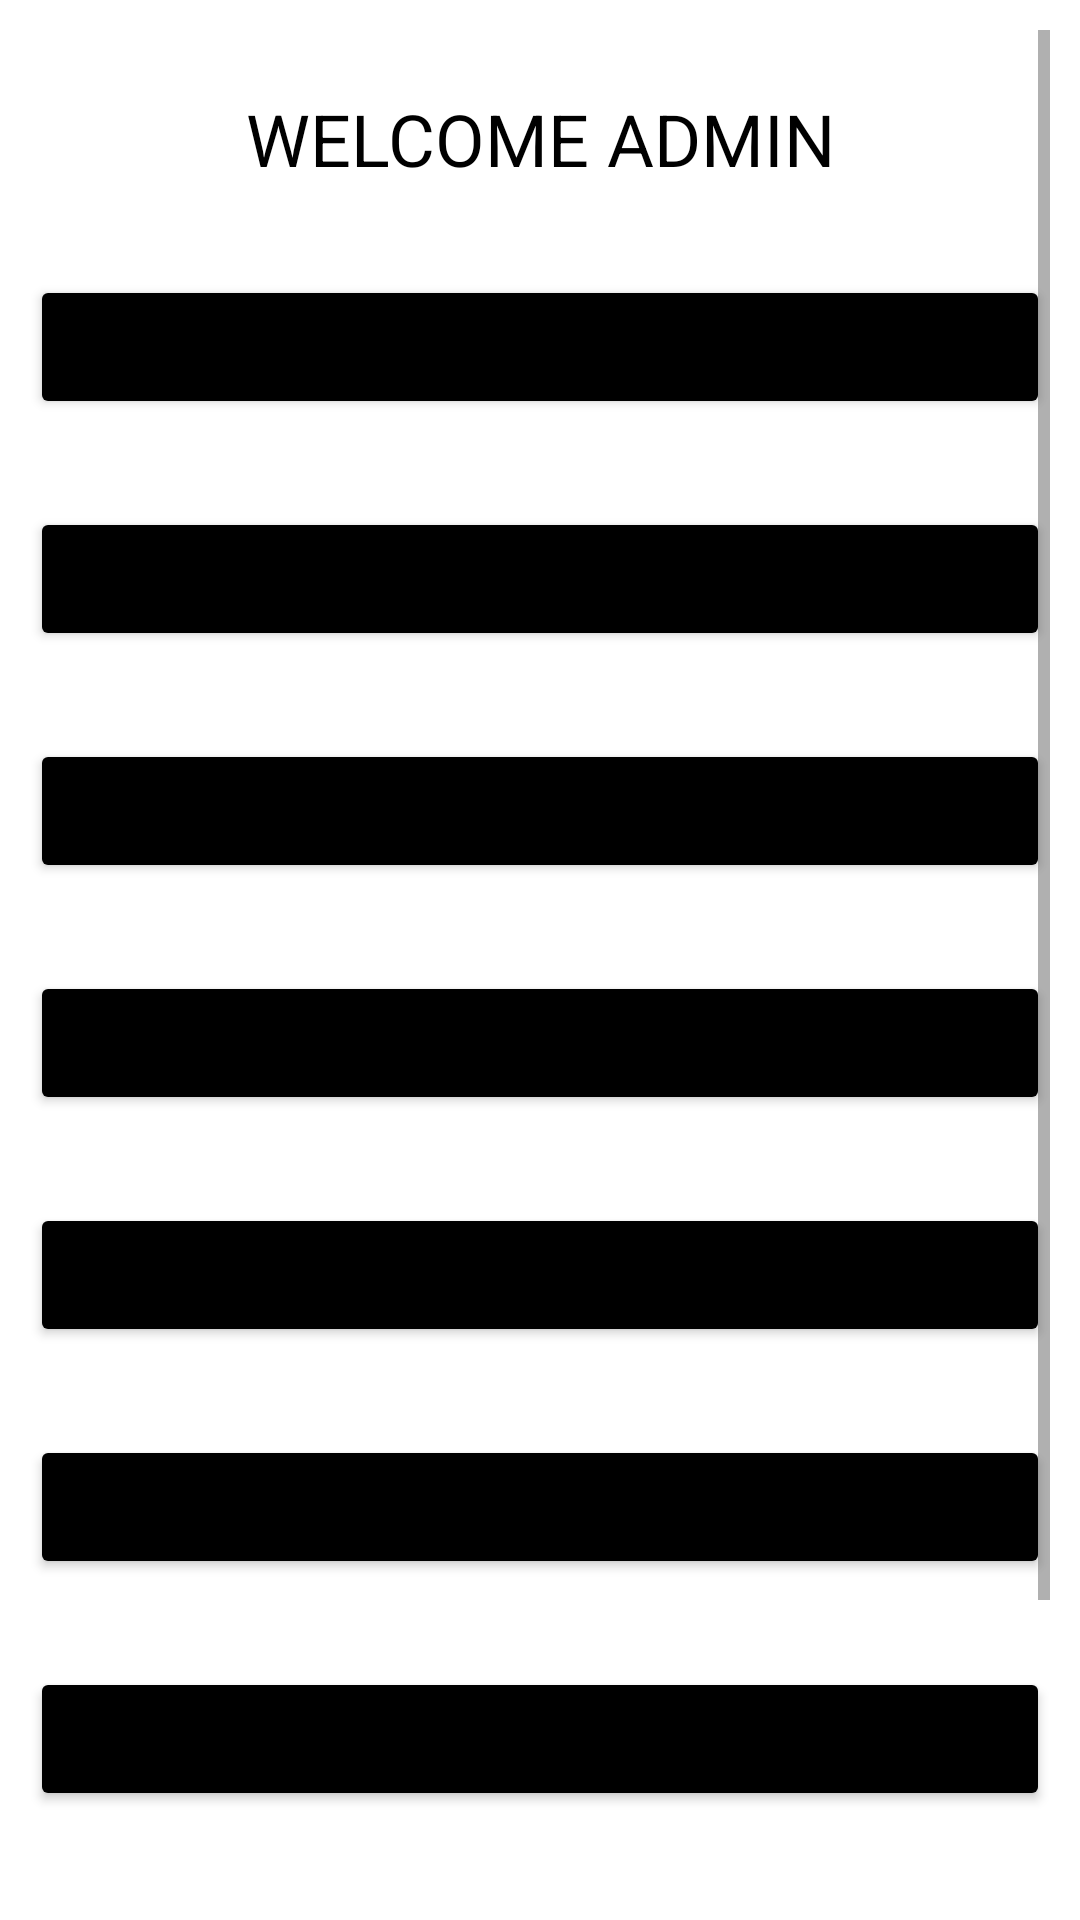

Here is an Android app screen rendered from its layout file. Give the layout XML and the strings, colors and styles it references.
<!-- AndroidManifest.xml: application theme Theme.Showroom -->
<!-- res/layout/activity_admin2.xml -->
<?xml version="1.0" encoding="utf-8"?>
<ScrollView xmlns:android="http://schemas.android.com/apk/res/android"
    xmlns:app="http://schemas.android.com/apk/res-auto"
    xmlns:tools="http://schemas.android.com/tools"
    android:layout_width="match_parent"
    android:layout_height="match_parent"
    android:padding="10dp"
    tools:context=".admin2">

    <RelativeLayout
        android:layout_width="match_parent"
        android:layout_height="wrap_content"
        android:orientation="vertical">

        <TextView
            android:id="@+id/welcome"
            android:layout_width="match_parent"
            android:layout_height="wrap_content"
            android:layout_marginTop="20dp"
            android:backgroundTint="@color/black"
            android:gravity="center"
            android:text="WELCOME ADMIN"
            android:textColor="@color/black"
            android:textSize="24dp" />

        <Button
            android:id="@+id/cars"
            android:layout_width="match_parent"
            android:layout_height="wrap_content"
            android:layout_below="@+id/welcome"
            android:layout_marginTop="5mm"
            android:backgroundTint="@color/black"
            android:shadowColor="@color/white"
            android:text="cars" />

        <Button
            android:id="@+id/specification"
            android:layout_width="match_parent"
            android:layout_height="wrap_content"
            android:layout_below="@+id/cars"
            android:layout_marginTop="5mm"
            android:backgroundTint="@color/black"
            android:shadowColor="@color/white"
            android:text="specification" />

        <Button
            android:id="@+id/testdrive"
            android:layout_width="match_parent"
            android:layout_height="wrap_content"
            android:layout_below="@+id/specification"
            android:layout_marginTop="5mm"
            android:backgroundTint="@color/black"
            android:shadowColor="@color/white"
            android:text="Test drive" />

        <Button
            android:id="@+id/employee"
            android:layout_width="match_parent"
            android:layout_height="wrap_content"
            android:layout_below="@+id/testdrive"
            android:layout_marginTop="5mm"
            android:backgroundTint="@color/black"
            android:shadowColor="@color/white"
            android:text="employee" />

        <Button
            android:id="@+id/booking"
            android:layout_width="match_parent"
            android:layout_height="wrap_content"
            android:layout_below="@+id/employee"
            android:layout_marginTop="5mm"
            android:backgroundTint="@color/black"
            android:shadowColor="@color/white"
            android:text="booking" />

        <Button
            android:id="@+id/rating"
            android:layout_width="match_parent"
            android:layout_height="wrap_content"
            android:layout_below="@+id/booking"
            android:layout_marginTop="5mm"
            android:backgroundTint="@color/black"
            android:shadowColor="@color/white"
            android:text="ratinging" />


        <Button
            android:id="@+id/showroom"
            android:layout_width="match_parent"
            android:layout_height="wrap_content"
            android:layout_below="@+id/rating"
            android:layout_marginTop="5mm"
            android:backgroundTint="@color/black"
            android:shadowColor="@color/white"
            android:text="ex - showroom" />

        <Button
            android:id="@+id/pricing"
            android:layout_width="match_parent"
            android:layout_height="wrap_content"
            android:layout_below="@+id/showroom"
            android:layout_marginTop="5mm"
            android:backgroundTint="@color/black"
            android:shadowColor="@color/white"
            android:text="pricing" />

        <Button
            android:id="@+id/images"
            android:layout_width="match_parent"
            android:layout_height="wrap_content"
            android:layout_below="@+id/pricing"
            android:layout_marginTop="5mm"
            android:backgroundTint="@color/black"
            android:shadowColor="@color/white"
            android:text="images/videos" />

    </RelativeLayout>
</ScrollView>
<!-- resources referenced by this layout -->
<resources>
  <style name="Theme.Showroom" parent="Theme.MaterialComponents.DayNight.DarkActionBar">
          
          <item name="colorPrimary">@color/purple_500</item>
          <item name="colorPrimaryVariant">@color/purple_700</item>
          <item name="colorOnPrimary">@color/white</item>
          
          <item name="colorSecondary">@color/teal_200</item>
          <item name="colorSecondaryVariant">@color/teal_700</item>
          <item name="colorOnSecondary">@color/black</item>
          
          <item name="android:statusBarColor" tools:targetApi="l">?attr/colorPrimaryVariant</item>
          
      </style>
  <!-- not gathered from this repository: default colours our renderer supplied (Android Studio template values) -->
  <color name="purple_500">#FF6200EE</color>
  <color name="purple_700">#FF3700B3</color>
  <color name="teal_200">#FF03DAC5</color>
  <color name="teal_700">#FF018786</color>
  <color name="black">#FF000000</color>
  <color name="white">#FFFFFFFF</color>
</resources>
